Run: headless pygame with SDL's dummy video driver; simulated clock (each Clock.tick advances the game by its frame time, no real sleeping); random seed 0; keys injected as events and as key.get_pressed() state; no mouse input.
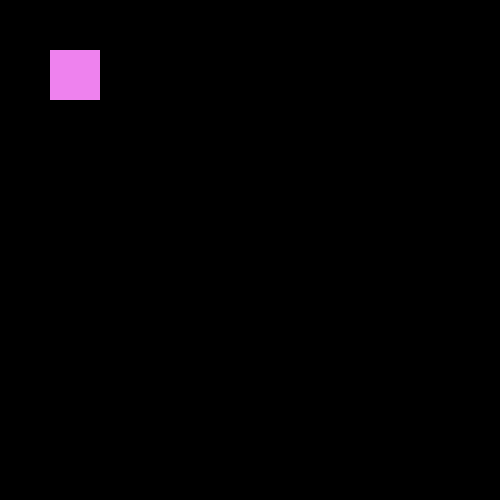
Frame 1 of 4 · flips 1–60 · no input
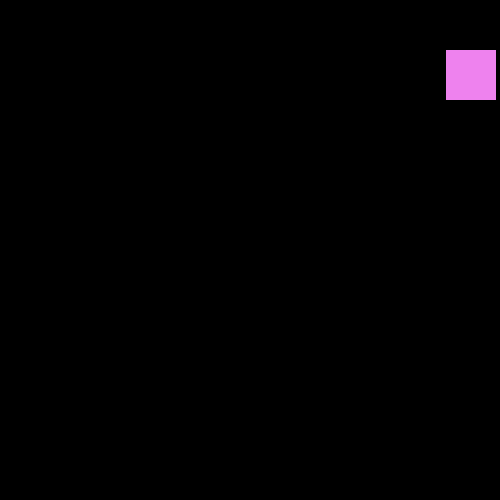
Frame 2 of 4 · flips 61–180 · tapped SPACE, RETURN · held RIGHT (→), D
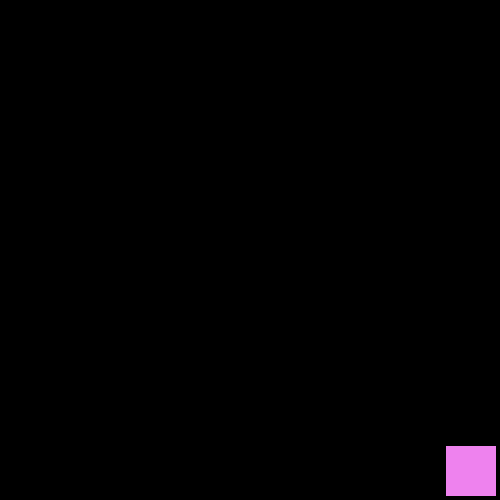
Frame 3 of 4 · flips 181–300 · held DOWN (↓), S
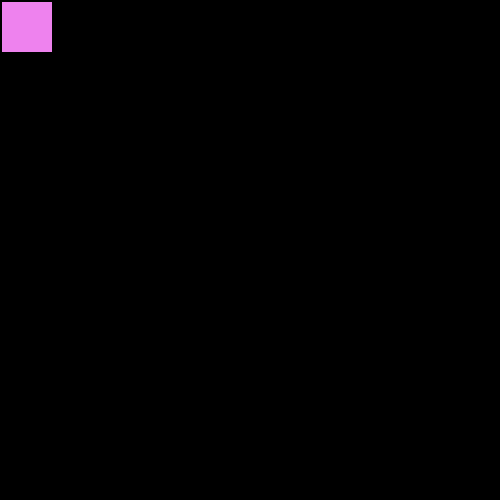
Frame 4 of 4 · flips 301–420 · held LEFT (←), A, UP (↑), W

The pygame program that drew these frames:

import pygame

pygame.init()
import random


win = pygame.display.set_mode((500, 500)) # Dies erzeugt ein Fenster von 500 Breite und 500 Höhe.
pygame.display.set_caption("First Game")

x = 50
y = 50
width = 50
height = 50
vel = 6
color = (238, 130, 238)

isJump = False
jumpCount = 10

run = True

while run:
    pygame.time.delay(50)

    for event in pygame.event.get():
        if event.type == pygame.QUIT:
            run = False

    keys = pygame.key.get_pressed()

    if keys[pygame.K_b]:
        r = random.randint(0, 255)
        g = random.randint(0, 255)
        b = random.randint(0, 255)
        color = (r, g, b)

    if keys[pygame.K_LEFT] and x > vel:
        x -= vel
    if keys[pygame.K_RIGHT] and x < 500 - vel - width:
        x += vel
    if keys[pygame.K_UP] and y > vel:
        y -= vel
    if keys[pygame.K_DOWN] and y < 500 - height - vel:
        y += vel  
    if keys[pygame.K_SPACE]:
        isJump = True

    if not(isJump):
        if keys[pygame.K_UP] and y > vel:
            y -= vel

        if keys[pygame.K_DOWN] and y < 500 - height - vel:
            y += vel

        if keys[pygame.K_SPACE]:
            isJump = True
    else:
        if jumpCount >= -10:
            y -= (jumpCount * abs(jumpCount)) * 0.5
            jumpCount -= 1
        else:
            jumpCount = 10
            isJump = False

        
    win.fill((0,0,0))
    pygame.draw.rect(win, color, (x, y, width, height))
    pygame.display.update()

    

pygame.quit() # Wenn wor die Schleife verlassen. wird dis ausgeführt und unser Spiel beendet. 
